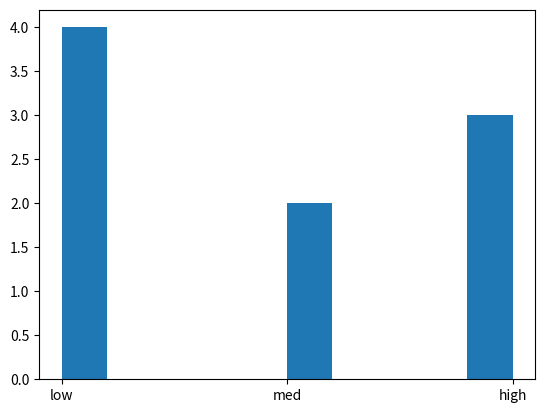

Generate this figure with matplotlib:
import pandas as pd
import numpy as np
import matplotlib.pyplot as mpl
precio = {'precio':[5000,10000,12000,12000,30000,31000,39000,44000,45000]}

df = pd.DataFrame(data=precio)

bins = np.linspace(min(df['precio']), max(df['precio']), 4)
grupo = ['low','med','high']

df['precio_binned'] = pd.cut(df['precio'], bins, labels= grupo, include_lowest=True)

mpl.hist(df['precio_binned'])
mpl.show()
print(df)